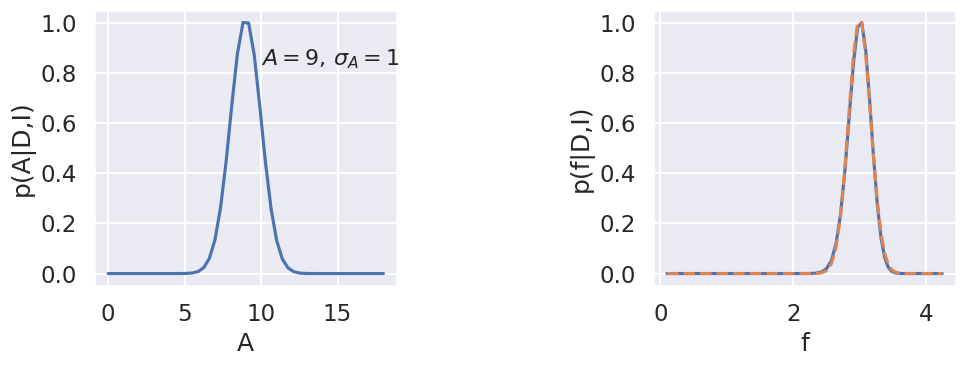
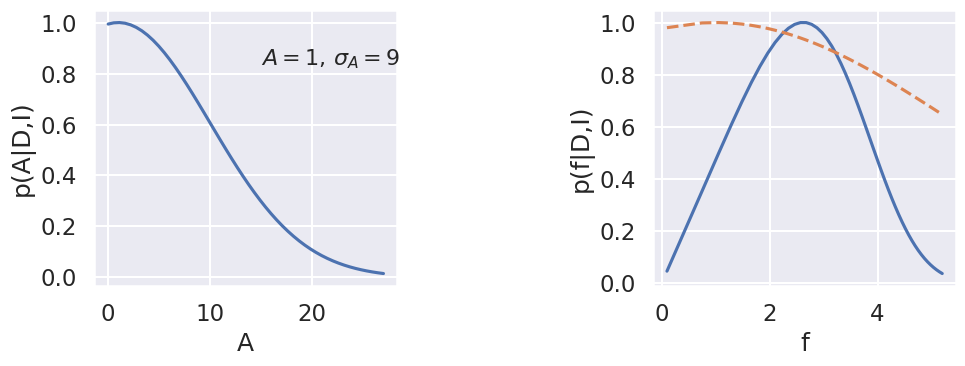
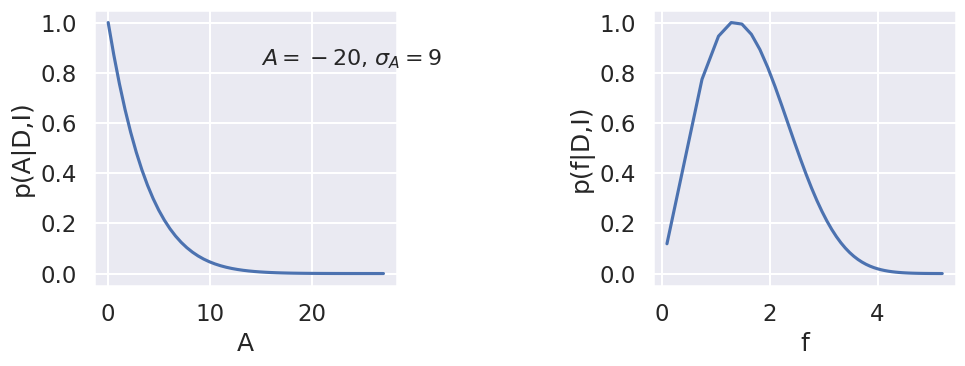

These figures' Python source, in order:
#!/usr/bin/env python
# coding: utf-8

# # Why Bayes is Better (I)
# 
# [redacted]

# ### Import of modules

# In[1]:


import numpy as np
import matplotlib.pyplot as plt
get_ipython().run_line_magic('matplotlib', 'inline')

from scipy import special

# Not really needed, but nicer plots
import seaborn as sns
sns.set()
sns.set_context("talk")


# ## Quotes from one pioneering and one renaissance Bayesian authority
# > *"Probability theory is nothing but common sense reduced to calculation."*
# (Laplace)

# > *"Bayesian inference probabilities are a measure of our state of knowledge about nature, not a measure of nature itself."*
# (Sivia)

# ## Advantages of the Bayesian approach

# &nbsp;&nbsp;&nbsp;&nbsp; 1. Provides an elegantly simple and rational approach for answering, in an optimal way, any scientific question for a given state of information. This contrasts to the recipe or cookbook approach of conventional statistical analysis. The procedure is well-defined:
#   - Clearly state your question and prior information.
#   - Apply the sum and product rules. The starting point is always Bayes’ theorem.
#   
# For some problems, a Bayesian analysis may simply lead to a familiar statistic. Even in this situation it often provides a powerful new insight concerning the interpretation of the statistic.

# &nbsp;&nbsp;&nbsp;&nbsp; 2. Incorporates relevant prior (e.g., known signal model or known theory model expansion) information through Bayes’ theorem. This is one of the great strengths of Bayesian analysis. 
#   - For data with a small signal-to-noise ratio, a Bayesian analysis can frequently yield many orders of magnitude improvement in model parameter estimation, through the incorporation of relevant prior information about the signal model.
#   - For effective field theories, information about the expansion can be explicitly included and tested.

# &nbsp;&nbsp;&nbsp;&nbsp; 3. Provides a way of eliminating nuisance parameters through marginalization. For some problems, the marginalization can be performed analytically, permitting certain calculations to become computationally tractable.

# &nbsp;&nbsp;&nbsp;&nbsp; 4. Provides a way for incorporating the effects of systematic errors arising from both the measurement operation and theoretical model predictions.

# &nbsp;&nbsp;&nbsp;&nbsp; 5. Calculates probability of hypothesis directly: $p(H_i|D, I)$.

# &nbsp;&nbsp;&nbsp;&nbsp; 6. Provides a more powerful way of assessing competing theories at the forefront of science by automatically quantifying Occam’s razor. 
#  
#  The Bayesian quantitative Occam’s razor can also save a lot of time that might otherwise be spent chasing noise artifacts that masquerade as possible detections of real phenomena. 

# ### Occam's razor
# Occam’s razor is a principle attributed to the medieval philosopher William of Occam (or Ockham). The principle states that one should not make more assumptions than the minimum needed. It underlies all scientific modeling and theory building. It cautions us to choose from a set of otherwise equivalent models of a given phenomenon the simplest one. In any given model, Occam’s razor helps us to "shave off" those variables that are not really needed to explain the phenomenon. It was previously thought to be only a qualitative principle. 
# ![leprechaun](https://upload.wikimedia.org/wikipedia/commons/5/55/Leprechaun_or_Clurichaun.png)

# ## Nuisance parameters (I)
# [A Bayesian Billiard game](bayes_billiard.ipynb)

# ## Nuisance parameters (II)
# [Finding the slope of a straight line (part II)](parameter_estimation_fitting_straight_line_II.ipynb)

# ## Error propagation: marginalization
# [Example: Propagation of systematic errors](parameter_estimation_fitting_straight_line_II.ipynb)

# ## Error propagation: prior information

# ### Example 3.6.2 in Sivia
# Consider $A = f^2$ problem, where $A = A_0 \pm \sigma_A$ from a least-squares fit to experimental data.
# 
# What is $f = f_0 \pm \sigma_f$?

# In[2]:


def A_posterior(A,A0,sigA):
    pA = np.exp(-(A-A0)**2/(2*sigA**2))
    return pA/np.max(pA)

# Wrong analysis
def f_likelihood(f,A0,sigA):
    sigf = sigA / (2*np.sqrt(A0))
    pf = np.exp(-(f-np.sqrt(A0))**2/(2*sigf**2))
    return pf/np.max(pf)

# Correct error propagation
def f_posterior(f,A0,sigA):
    pf = f*np.exp(-(f**2-A0)**2/(2*sigA**2))
    return pf/np.max(pf)


# In[3]:


for (A0,sigA) in [(9,1),(1,9),(-20,9)]:
    maxA = max(2*A0,3*sigA)
    A_arr = np.linspace(0.01,maxA)
    f_arr = np.sqrt(A_arr)
    fig,ax=plt.subplots(1,2,figsize=(10,4))
    ax[0].plot(A_arr,A_posterior(A_arr,A0,sigA))
    ax[1].plot(f_arr,f_posterior(f_arr,A0,sigA))
    if A0>0:
        ax[1].plot(f_arr,f_likelihood(f_arr,A0,sigA),'--')
    ax[0].set(xlabel='A',ylabel='p(A|D,I)')
    plt.text(0.55,0.8,f'$A={A0}$, $\sigma_A={sigA}$', transform=ax[0].transAxes,fontsize=16)
    ax[1].set(xlabel='f',ylabel='p(f|D,I)')
    plt.tight_layout()


# In[ ]:




